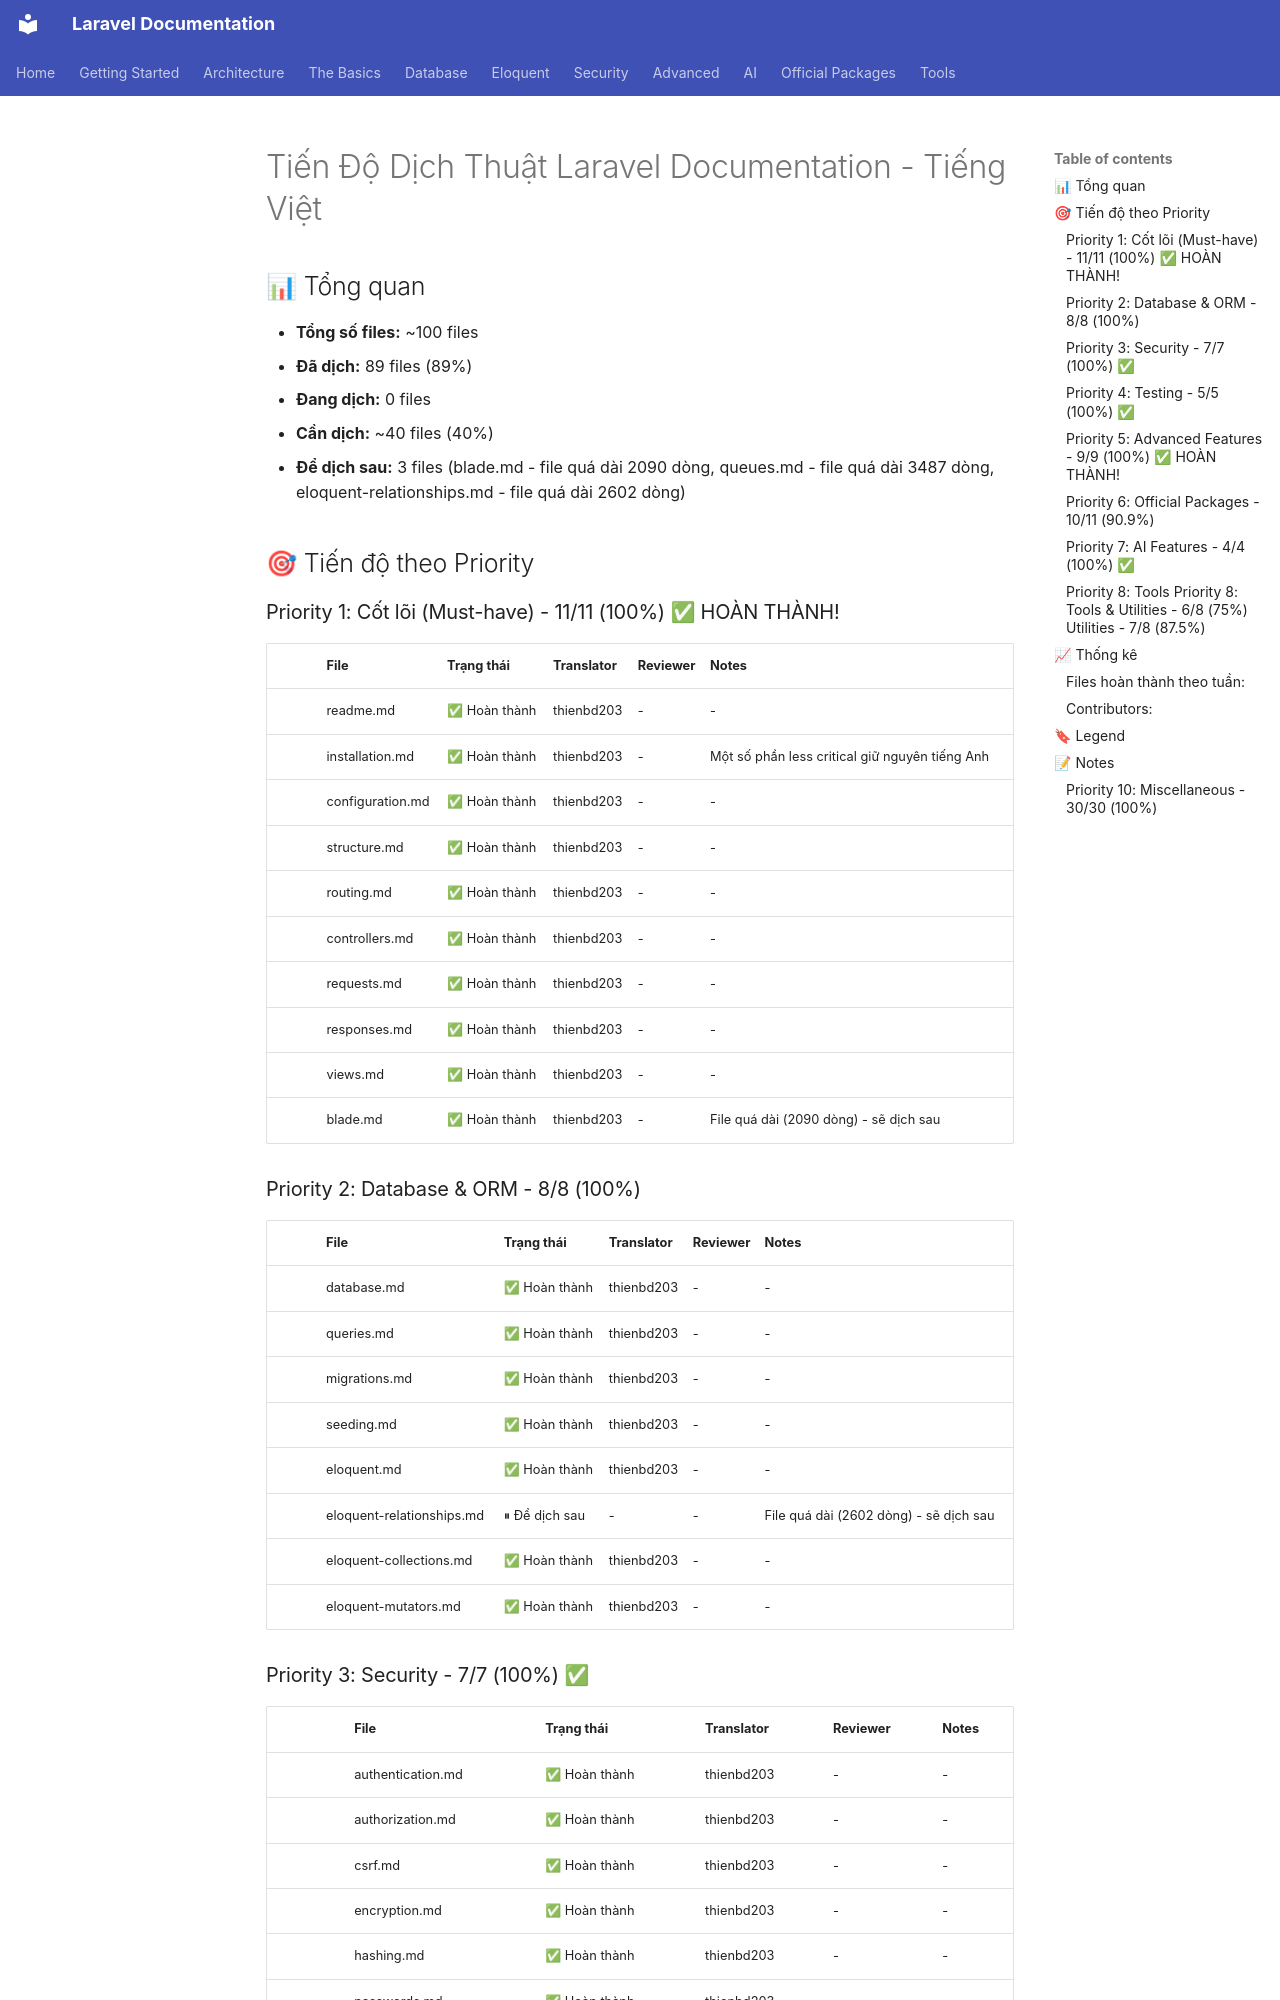

repository: thienbd203/docs · page: progress/index.html · generator: mkdocs

# Tiến Độ Dịch Thuật Laravel Documentation - Tiếng Việt

## 📊 Tổng quan

- **Tổng số files:** ~100 files
- **Đã dịch:** 89 files (89%)
- **Đang dịch:** 0 files
- **Cần dịch:** ~40 files (40%)
- **Để dịch sau:** 3 files (blade.md - file quá dài 2090 dòng, queues.md - file quá dài 3487 dòng, eloquent-relationships.md - file quá dài 2602 dòng)

## 🎯 Tiến độ theo Priority

### Priority 1: Cốt lõi (Must-have) - 11/11 (100%) ✅ HOÀN THÀNH!

|||||| File | Trạng thái | Translator | Reviewer | Notes |
||||||------|------------|------------|----------|-------|
|||||| readme.md | ✅ Hoàn thành | thienbd203 | - | - |
|||||| installation.md | ✅ Hoàn thành | thienbd203 | - | Một số phần less critical giữ nguyên tiếng Anh |
|||||| configuration.md | ✅ Hoàn thành | thienbd203 | - | - |
|||||| structure.md | ✅ Hoàn thành | thienbd203 | - | - |
|||||| routing.md | ✅ Hoàn thành | thienbd203 | - | - |
|||||| controllers.md | ✅ Hoàn thành | thienbd203 | - | - |
|||||| requests.md | ✅ Hoàn thành | thienbd203 | - | - |
|||||| responses.md | ✅ Hoàn thành | thienbd203 | - | - |
|||||| views.md | ✅ Hoàn thành | thienbd203 | - | - |
|||||| blade.md | ✅ Hoàn thành | thienbd203 | - | File quá dài (2090 dòng) - sẽ dịch sau |

### Priority 2: Database & ORM - 8/8 (100%)

|||||| File | Trạng thái | Translator | Reviewer | Notes |
||||||------|------------|------------|----------|-------|
|||||| database.md | ✅ Hoàn thành | thienbd203 | - | - |
|||||| queries.md | ✅ Hoàn thành | thienbd203 | - | - |
|||||| migrations.md | ✅ Hoàn thành | thienbd203 | - | - |
|||||| seeding.md | ✅ Hoàn thành | thienbd203 | - | - |
|||||| eloquent.md | ✅ Hoàn thành | thienbd203 | - | - |
|||||| eloquent-relationships.md | ⏸ Để dịch sau | - | - | File quá dài (2602 dòng) - sẽ dịch sau |
|||||| eloquent-collections.md | ✅ Hoàn thành | thienbd203 | - | - |
|||||| eloquent-mutators.md | ✅ Hoàn thành | thienbd203 | - | - |

### Priority 3: Security - 7/7 (100%) ✅

|||||| File | Trạng thái | Translator | Reviewer | Notes |
||||||------|------------|------------|----------|-------|
|||||| authentication.md | ✅ Hoàn thành | thienbd203 | - | - |
|||||| authorization.md | ✅ Hoàn thành | thienbd203 | - | - |
|||||| csrf.md | ✅ Hoàn thành | thienbd203 | - | - |
|||||| encryption.md | ✅ Hoàn thành | thienbd203 | - | - |
|||||| hashing.md | ✅ Hoàn thành | thienbd203 | - | - |
|||||| passwords.md | ✅ Hoàn thành | thienbd203 | - | - |
|||||| verification.md | ✅ Hoàn thành | thienbd203 | - | - |
